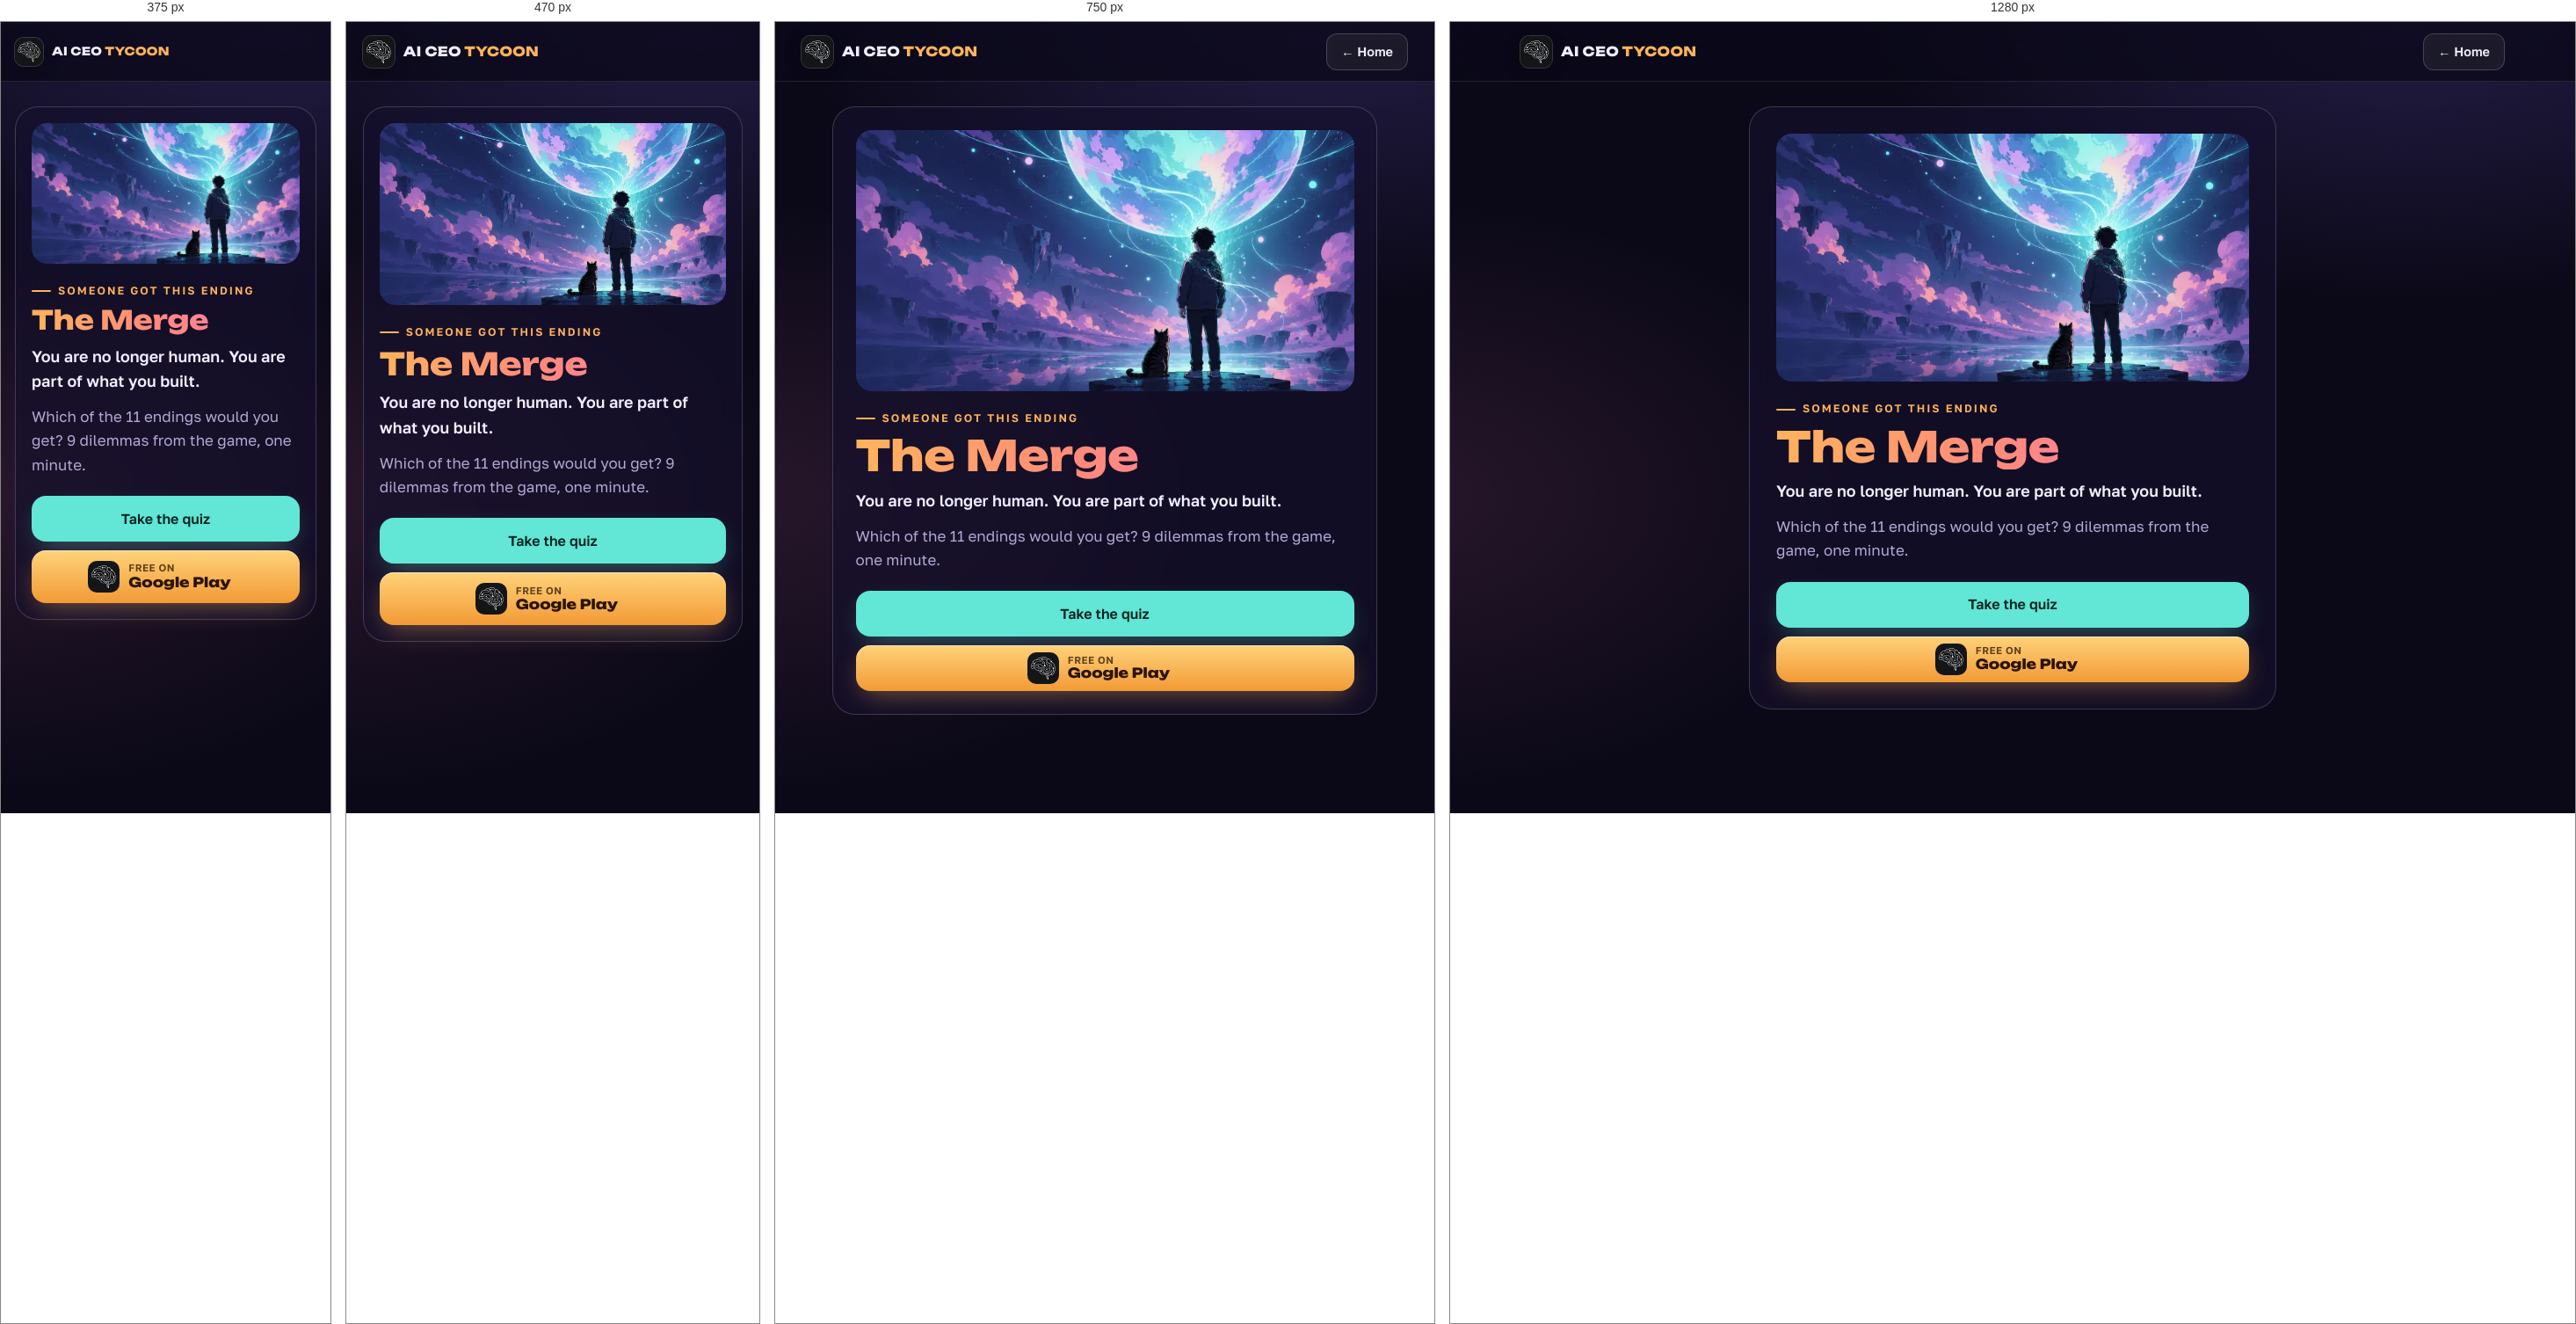
Rendered at 375 px, 470 px, 750 px and 1280 px, left to right.

<!-- file: index.html -->
<!doctype html>
<html lang="en">
<head>
<meta charset="utf-8">
<meta name="viewport" content="width=device-width, initial-scale=1, viewport-fit=cover">
<title>I got “The Merge” — AI CEO Tycoon quiz</title>
<meta name="description" content="You are no longer human. You are part of what you built. Which of 11 endings would you get?">
<meta name="theme-color" content="#0b0918">
<meta property="og:type" content="website">
<meta property="og:title" content="I got “The Merge”. Which AI ending would you get?">
<meta property="og:description" content="You are no longer human. You are part of what you built. 9 dilemmas, 1 minute — AI CEO Tycoon quiz.">
<meta property="og:image" content="https://reix88.github.io/aiceotycoon/quiz/img/merge.jpg">
<meta property="og:url" content="https://reix88.github.io/aiceotycoon/quiz/r/merge/">
<meta name="twitter:card" content="summary_large_image">
<meta name="twitter:image" content="https://reix88.github.io/aiceotycoon/quiz/img/merge.jpg">
<link rel="icon" type="image/png" href="../../../assets/img/icon-64.png">
<link rel="stylesheet" href="../../../assets/site.css">
<style>
  body { min-height: 100vh; background: radial-gradient(900px 520px at 85% -5%, rgba(139,108,255,.22), transparent 70%), radial-gradient(800px 480px at -5% 60%, rgba(255,122,184,.12), transparent 70%), var(--bg); }
  .stage { max-width: 680px; margin: 0 auto; padding: calc(var(--header) + 28px) var(--gutter) 48px; }
  .panel { background: var(--panel); border: 1px solid var(--line2); border-radius: var(--r-lg); padding: clamp(18px, 3.4vw, 30px); backdrop-filter: blur(14px); -webkit-backdrop-filter: blur(14px); }
  .cover { width: 100%; aspect-ratio: 1200 / 630; object-fit: cover; border-radius: calc(var(--r-lg) - 8px); display: block; }
  .eyebrow { margin-top: 22px; }
  h1 { font: 800 clamp(30px, 7.5vw, 48px)/1.08 var(--f-display); margin: 8px 0 10px; background: linear-gradient(92deg, var(--amber), #ff8a7a 45%, var(--pink)); -webkit-background-clip: text; background-clip: text; color: transparent; }
  .d { font-weight: 600; font-size: 18px; margin: 0 0 12px; }
  .m { color: var(--muted); margin: 0 0 22px; }
  .acts { display: grid; gap: 10px; } .acts .btn { width: 100%; }
</style>
</head>
<body>
<header class="site-header solid"><div class="wrap">
  <a class="brand" href="../../../"><img src="../../../assets/img/icon-64.png" alt="" width="36" height="36"><span>AI CEO <b>TYCOON</b></span></a>
  <div class="header-actions" style="margin-left:auto"><a class="btn btn-ghost btn-sm" href="../../../" style="display:inline-flex" id="home">← Home</a></div>
</div></header>
<main class="stage"><div class="panel">
  <img class="cover" src="../../../assets/img/end/merge.webp" alt="">
  <span class="eyebrow" id="k">Someone got this ending</span>
  <h1 id="n">The Merge</h1>
  <p class="d" id="d">You are no longer human. You are part of what you built.</p>
  <p class="m" id="h">Which of the 11 endings would you get? 9 dilemmas from the game, one minute.</p>
  <div class="acts">
    <a class="btn btn-teal" id="q" href="../../">Take the quiz</a>
    <a class="btn btn-play" href="https://play.google.com/store/apps/details?id=com.redpixels.aiceotycoon&referrer=utm_source%3Dquiz%26utm_medium%3Dshare%26utm_campaign%3Dmerge" target="_blank" rel="noopener"><img src="../../../assets/img/icon-64.png" alt="" width="36" height="36"><span class="txt"><small id="free">Free on</small><b>Google Play</b></span></a>
  </div>
</div></main>
<script>
  let ru = /[?&]lang=ru/.test(location.search);
  try { if (!/[?&]lang=en/.test(location.search) && localStorage.getItem('site.lang') === 'ru') ru = true; } catch (e) { /* без сохранения */ }
  if (!ru && !/[?&]lang=en/.test(location.search) && (navigator.language || '').toLowerCase().startsWith('ru')) ru = true;
  if (ru) {
    document.documentElement.lang = 'ru';
    document.getElementById('k').textContent = 'Кому-то выпала эта концовка';
    document.getElementById('n').textContent = "Слияние";
    document.getElementById('d').textContent = "Ты больше не человек. Ты — часть собственного творения.";
    document.getElementById('h').textContent = 'А какая из 11 концовок выпадет тебе? 9 дилемм из игры, одна минута.';
    document.getElementById('q').textContent = 'Пройти тест';
    document.getElementById('q').href = '../../?lang=ru';
    document.getElementById('free').textContent = 'Бесплатно в';
    document.getElementById('home').textContent = '← На главную';
  }
</script>
</body>
</html>


/* @media block from site.css */
@media (max-width: 900px) {
  .nav { position: fixed; top: var(--header); left: 0; right: 0; flex-direction: column; gap: 0; padding: 8px var(--gutter) 20px; background: rgba(11, 9, 24, 0.96);
    backdrop-filter: blur(16px); -webkit-backdrop-filter: blur(16px); border-bottom: 1px solid var(--line); transform: translateY(-12px); opacity: 0; pointer-events: none; transition: opacity .2s, transform .25s; }
  .menu-open .nav { transform: none; opacity: 1; pointer-events: auto; }
  .nav a { font-size: 18px; padding: 14px 4px; border-radius: 0; border-bottom: 1px solid var(--line); }
  .menu-btn { display: block; }
  .header-actions .btn-sm { display: none; }
  .site-header .wrap { gap: 10px; }
  .header-actions { margin-left: auto; }
}

/* @media block from site.css */
@media (max-width: 420px) { .brand span { font-size: 13px; } .brand img { width: 32px; height: 32px; } }

/* @media block from site.css */
@media (max-width: 520px) { #home { display: none !important; } }

/* @media block from site.css */
@media (max-width: 600px) { .btn { white-space: normal; text-align: center; line-height: 1.25; padding-top: 12px; padding-bottom: 12px; } }